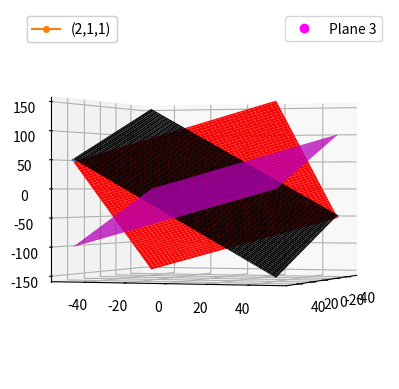

Python code for this plot:
from __future__ import print_function  
import numpy as np 
import matplotlib.pyplot as plt
import matplotlib
from mpl_toolkits.mplot3d import Axes3D


n1 = np.array([2,1,-1])
n2 = np.array([1,2,1])
d1 = 3
d2 = 2
#n = np.array([[1,1,1]])
#print(np.matmul(n1.T,n.T))

drs_loi = np.cross(n1,n2)
#A)
#check if direction ratios are same
r = np.zeros(3)
givendr = np.array([1,2,-1])
for i in range(3):
	r[i] = drs_loi[i]/givendr[i]

if((r[0]==r[1])&(r[1]==r[2])&(r[2]==r[0])):
	print("A)Direction ratios are correct")
else:
	print("A)Direction ratios are wrong")

#B)
given_drs = np.array([9,9,3])
dot_prod  = np.dot(drs_loi,given_drs)

if(dot_prod==0):
	print("B)The given line is perpendicular to the Line of intersection of P1 and P2")
else:
	print("B)The given line is not perpendicular to the Line of intersection of P1 and P2")

#C)
normn1 = np.linalg.norm(n1)
normn2 = np.linalg.norm(n2)

angle = np.rad2deg(np.arccos(np.absolute(np.dot(n1,n2)/(normn1*normn2))))
print("C)The acute angle between P1 and P2 is ",angle)

#D)
A = np.array([4,2,-2])
P = np.array([2,1,1])
d = np.matmul(drs_loi.T,A)
d3 = d
n3 = drs_loi
dist = np.absolute(np.dot(drs_loi,P)-d)/(np.linalg.norm(drs_loi))
print(dist)
print(2/np.sqrt(3))


#plotting
t = np.linspace(-50,50,50)
x_loi = t+(4.0/3.0)
y_loi = (1.0/3.0)-t
z_loi = t
fig = plt.figure()
ax = fig.add_subplot(111, projection='3d')

x = np.linspace(-50, 50, 100)
y = np.linspace(-50, 50, 100)
X, Y = np.meshgrid(x, y)
Z1 = (d1 - n1[0] * X - n1[1] * Y) / n1[2]
Z2 = (d2 - n2[0] * X - n2[1] * Y) / n2[2]
Z3 = (d3 - n3[0] * X - n3[1] * Y) / n3[2]

s1 = ax.plot_surface(X,Y,Z1,color ='red')
s2 = ax.plot_surface(X,Y,Z2,color = 'black')
s3 = ax.plot(x_loi,y_loi,z_loi)
#ax.plot(X.flatten(),Y.flatten(),Z2.flatten(), 'bo',label = 'Plane 2')
#ax.plot(x_loi,y_loi,z_loi,'go', label = 'Line of intersection')
s4 = ax.plot_surface(X,Y,Z3,color='magenta')
s5 = ax.plot([2.], [1.], [1.], marker='o', markersize=4,label='(2,1,1)')
#s5 = ax.plot([4.], [2.], [-2.], marker='o', markersize=4,label='(4,2,-2)')

scatter1_proxy = matplotlib.lines.Line2D([0],[0], linestyle="none", c='red', marker = 'o')
scatter2_proxy = matplotlib.lines.Line2D([0],[0], linestyle="none", c='black', marker = 'o')
scatter3_proxy = matplotlib.lines.Line2D([0],[0], linestyle="none", c='magenta', marker = 'o')
legend1 = ax.legend([scatter3_proxy], ['Plane 3'], numpoints = 1)

# adjust the view so we can see the point/plane alignment
ax.view_init(0,20)
#plt.tight_layout()

legend2 = plt.legend(loc=2)
ax.add_artist(legend1)
ax.add_artist(legend2)
plt.show()


